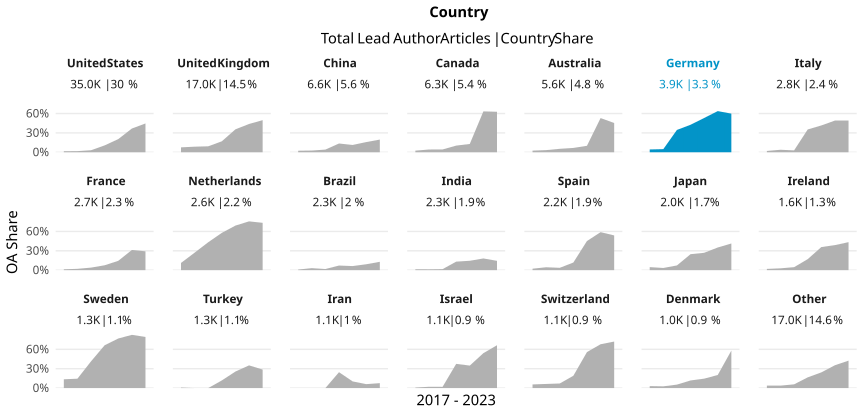

The data file committed next to this chart (first rows):
country_name_fct, cr_year, articles, cc_total, prop
United States, '17, 4977, 79, 0.01587
United States, '18, 5200, 91, 0.0175
United States, '19, 5322, 166, 0.03119
United States, '20, 5614, 598, 0.1065
United States, '21, 5440, 1109, 0.2039
United States, '22, 5157, 1896, 0.3677
United States, '23, 3322, 1482, 0.4461
United Kingdom, '17, 2451, 186, 0.07589
United Kingdom, '18, 2494, 215, 0.08621
United Kingdom, '19, 2537, 234, 0.09223
United Kingdom, '20, 2787, 473, 0.1697
United Kingdom, '21, 2603, 925, 0.3554
United Kingdom, '22, 2505, 1098, 0.4383
United Kingdom, '23, 1611, 801, 0.4972
China, '17, 722, 17, 0.02355
China, '18, 792, 21, 0.02652
China, '19, 922, 38, 0.04121
China, '20, 1061, 144, 0.1357
China, '21, 1124, 127, 0.113
China, '22, 1142, 180, 0.1576
China, '23, 814, 160, 0.1966
Canada, '17, 894, 22, 0.02461
Canada, '18, 897, 38, 0.04236
Canada, '19, 993, 43, 0.0433
Canada, '20, 1059, 109, 0.1029
Canada, '21, 996, 128, 0.1285
Canada, '22, 873, 553, 0.6334
Canada, '23, 601, 377, 0.6273
Australia, '17, 800, 20, 0.025
Australia, '18, 725, 24, 0.0331
Australia, '19, 884, 47, 0.05317
Australia, '20, 958, 64, 0.06681
Australia, '21, 819, 82, 0.1001
Australia, '22, 776, 411, 0.5296
Australia, '23, 642, 291, 0.4533
Germany, '17, 508, 22, 0.04331
Germany, '18, 559, 27, 0.0483
Germany, '19, 512, 177, 0.3457
Germany, '20, 615, 262, 0.426
Germany, '21, 644, 342, 0.5311
Germany, '22, 629, 401, 0.6375
Germany, '23, 443, 265, 0.5982
Italy, '17, 347, 7, 0.02017
Italy, '18, 338, 13, 0.03846
Italy, '19, 378, 11, 0.0291
Italy, '20, 487, 172, 0.3532
Italy, '21, 467, 194, 0.4154
Italy, '22, 450, 221, 0.4911
Italy, '23, 299, 147, 0.4916
France, '17, 370, 5, 0.01351
France, '18, 390, 8, 0.02051
France, '19, 330, 13, 0.03939
France, '20, 476, 36, 0.07563
France, '21, 456, 66, 0.1447
France, '22, 400, 125, 0.3125
France, '23, 250, 73, 0.292
Netherlands, '17, 331, 37, 0.1118
Netherlands, '18, 380, 103, 0.2711
Netherlands, '19, 393, 170, 0.4326
Netherlands, '20, 403, 233, 0.5782
... 87 more rows
